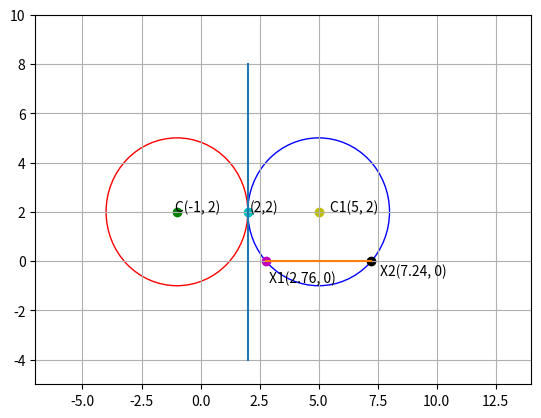

This chart was generated by the following Python code:

import numpy as np
from sympy import *
import mpmath as mp
import matplotlib.pyplot as plt

def magnitude(A):
    return sqrt(((A.T)*A)[0])

def dir_vec(A,B):
    return B-A

def norm_vec(AB):
    return MatMul(omat,dir_vec(AB))

def plot_line(A,B,n):
    len = 10
    lam_1 = np.linspace(0,n,len)
    AB = np.zeros((2,10))

    for i in range(10):
        temp = A + lam_1[i]*(B-A)
        AB[:,i] = temp.T

    return AB

omat = Matrix([[0,1],[-1,0]],dtype='float')
dvec = Matrix([-1,1],dtype='float')

A = Matrix([2,-4],dtype='float')
C = ((-1/2)*A)
B = np.array([2,0],dtype='float')
r  = sqrt(4+magnitude(C)**2)                                                            #Finding the radius of the circle whose equation is given
r1 = 3                                                                                                                 #r1 - Radius of the given circle

X = Matrix([2,2],dtype='float')                                                          #Point of  contact of two circles
CX  = dir_vec(C,X)

k = symbols('k')
C1 = (k)*(CX)+C                                                                                         #C1 - Centre of the circle to be found

#Equations to solve for k
y = solve(((C1-C).T*(C1-C))[0] - (r1+r)**2,k)
z = solve(((C1-X).T*(C1-X))[0] - (r)**2,k)



p = symbols('p')
C1 = 2*(CX)+C                                                                                              #Computing C1 after finding the value of k
I = Matrix([p,0])                                                                                          #General point on x axis
w = solve(((C1-I).T*(C1-I))[0] - (r)**2,p)                                       #Solving for p given the point also lies on the circle

#Intercept points on X axis
I1 =np.array([w[0],0])
I2 = np.array([w[1],0])

#Intercept value
print('Intercept cut by the circle on the x axis :  ' ,round(sqrt(((I2-I1)*(I2-I1).T)[0]),3))

#To plot points and circles and lines

plt.xlim([-7,14])
plt.ylim([-5,10])

circle1=plt.Circle((C[0],C[1]),r,color='r',fill=False)
plt.gca().add_artist(circle1)
circle2=plt.Circle((C1[0],C1[1]),r1,color='b',fill=False)
plt.gca().add_artist(circle2)

plt.scatter(2,2,c='c',marker='o')
plt.text(2.1,2.0,'(2,2)')

plt.scatter(C[0],C[1],c='g',marker='o')
plt.text(C[0]*(1+0.1),C[1],"C({}, {})".format(round(C[0]),round(C[1])))

plt.scatter(C1[0],C1[1],c='y',marker='o')
plt.text(C1[0]*(1+0.1),C1[1],"C1({}, {})".format(round(C1[0]),round(C1[1])))

plt.scatter(I1[0],I1[1],c='m',marker='o')
plt.text(I1[0]*(1+0.05),-0.87,"X1({}, {})".format(round(I1[0],2),round(I1[1],2)))

plt.scatter(I2[0],I2[1],c='k',marker='o')
plt.text(I2[0]*(1+0.05),-0.6,"X2({}, {})".format(round(I2[0],2),round(I2[1],2)))

I = plot_line(I1,I2,1)
CC1 = plot_line(A,X,2)
plt.plot(CC1[0,:],CC1[1,:])
plt.plot(I[0,:],I[1,:])

plt.grid()
plt.show()
